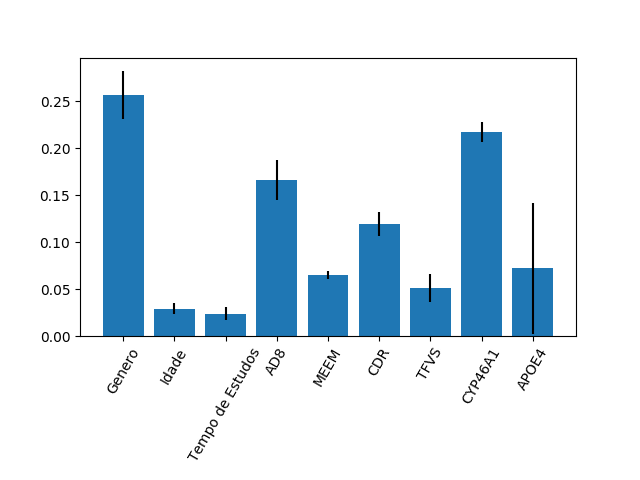

Values plotted in this chart, from the file beside it:
0.25677263588265337, 0.029239026154946522, 0.023847603944371208, 0.16626579451214069, 0.06499652879889818, 0.11914412057755185, 0.05085149279020324, 0.21689465403137298, 0.07198814330786192
0.0258, 0.00595, 0.007253, 0.02089, 0.003872, 0.01301, 0.01489, 0.01065, 0.07016
